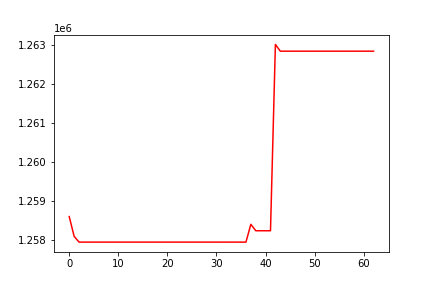

The table this chart was drawn from, first rows:
, 0
0, 1258595
1, 1258089
2, 1257940
3, 1257940
4, 1257940
5, 1257940
6, 1257940
7, 1257940
8, 1257940
9, 1257940
10, 1257940
11, 1257940
12, 1257940
13, 1257940
14, 1257940
15, 1257940
16, 1257940
17, 1257940
18, 1257940
19, 1257940
20, 1257940
21, 1257940
22, 1257940
23, 1257940
24, 1257940
25, 1257940
26, 1257940
27, 1257940
28, 1257940
29, 1257940
30, 1257940
31, 1257940
32, 1257940
33, 1257940
34, 1257940
35, 1257940
36, 1257940
37, 1258397
38, 1258232
39, 1258232
40, 1258232
41, 1258232
42, 1263011
43, 1262838
44, 1262838
45, 1262838
46, 1262838
47, 1262838
48, 1262838
49, 1262838
50, 1262838
51, 1262838
52, 1262838
53, 1262838
54, 1262838
55, 1262838
56, 1262838
57, 1262838
58, 1262838
59, 1262838
... 3 more rows
